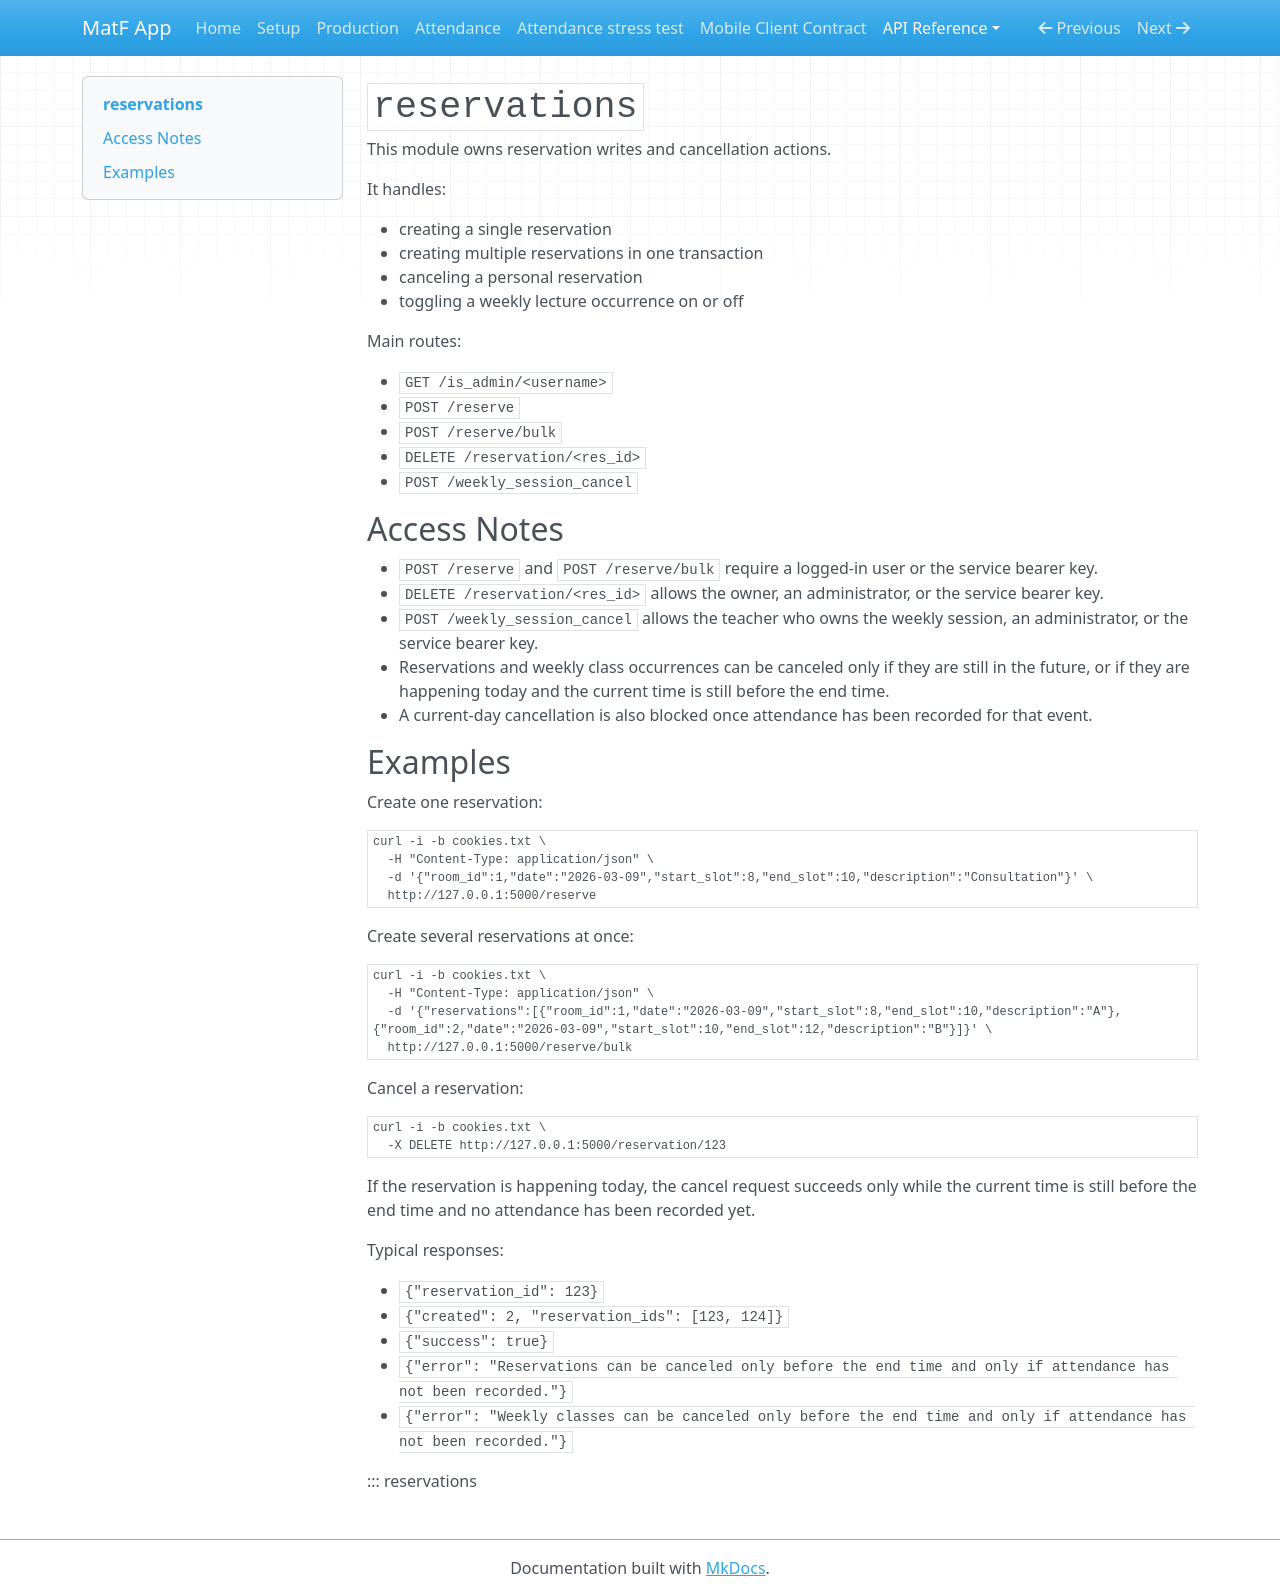

repository: filipmaric/matf-app-backend · page: api/reservations/index.html · generator: mkdocs

<!-- Copyright (c) 2026 Filip Marić. See LICENCE. -->
# `reservations`

This module owns reservation writes and cancellation actions.

It handles:

- creating a single reservation
- creating multiple reservations in one transaction
- canceling a personal reservation
- toggling a weekly lecture occurrence on or off

Main routes:

- `GET /is_admin/<username>`
- `POST /reserve`
- `POST /reserve/bulk`
- `DELETE /reservation/<res_id>`
- `POST /weekly_session_cancel`

## Access Notes

- `POST /reserve` and `POST /reserve/bulk` require a logged-in user or the service bearer key.
- `DELETE /reservation/<res_id>` allows the owner, an administrator, or the service bearer key.
- `POST /weekly_session_cancel` allows the teacher who owns the weekly session, an administrator, or the service bearer key.
- Reservations and weekly class occurrences can be canceled only if they are still in the future, or if they are happening today and the current time is still before the end time.
- A current-day cancellation is also blocked once attendance has been recorded for that event.

## Examples

Create one reservation:

```bash
curl -i -b cookies.txt \
  -H "Content-Type: application/json" \
  -d '{"room_id":1,"date":"2026-03-09","start_slot":8,"end_slot":10,"description":"Consultation"}' \
  http://127.0.0.1:5000/reserve
```

Create several reservations at once:

```bash
curl -i -b cookies.txt \
  -H "Content-Type: application/json" \
  -d '{"reservations":[{"room_id":1,"date":"2026-03-09","start_slot":8,"end_slot":10,"description":"A"},{"room_id":2,"date":"2026-03-09","start_slot":10,"end_slot":12,"description":"B"}]}' \
  http://127.0.0.1:5000/reserve/bulk
```

Cancel a reservation:

```bash
curl -i -b cookies.txt \
  -X DELETE http://127.0.0.1:5000/reservation/123
```

If the reservation is happening today, the cancel request succeeds only while the current time is still before the end time and no attendance has been recorded yet.

Typical responses:

- `{"reservation_id": 123}`
- `{"created": 2, "reservation_ids": [123, 124]}`
- `{"success": true}`
- `{"error": "Reservations can be canceled only before the end time and only if attendance has not been recorded."}`
- `{"error": "Weekly classes can be canceled only before the end time and only if attendance has not been recorded."}`

::: reservations
